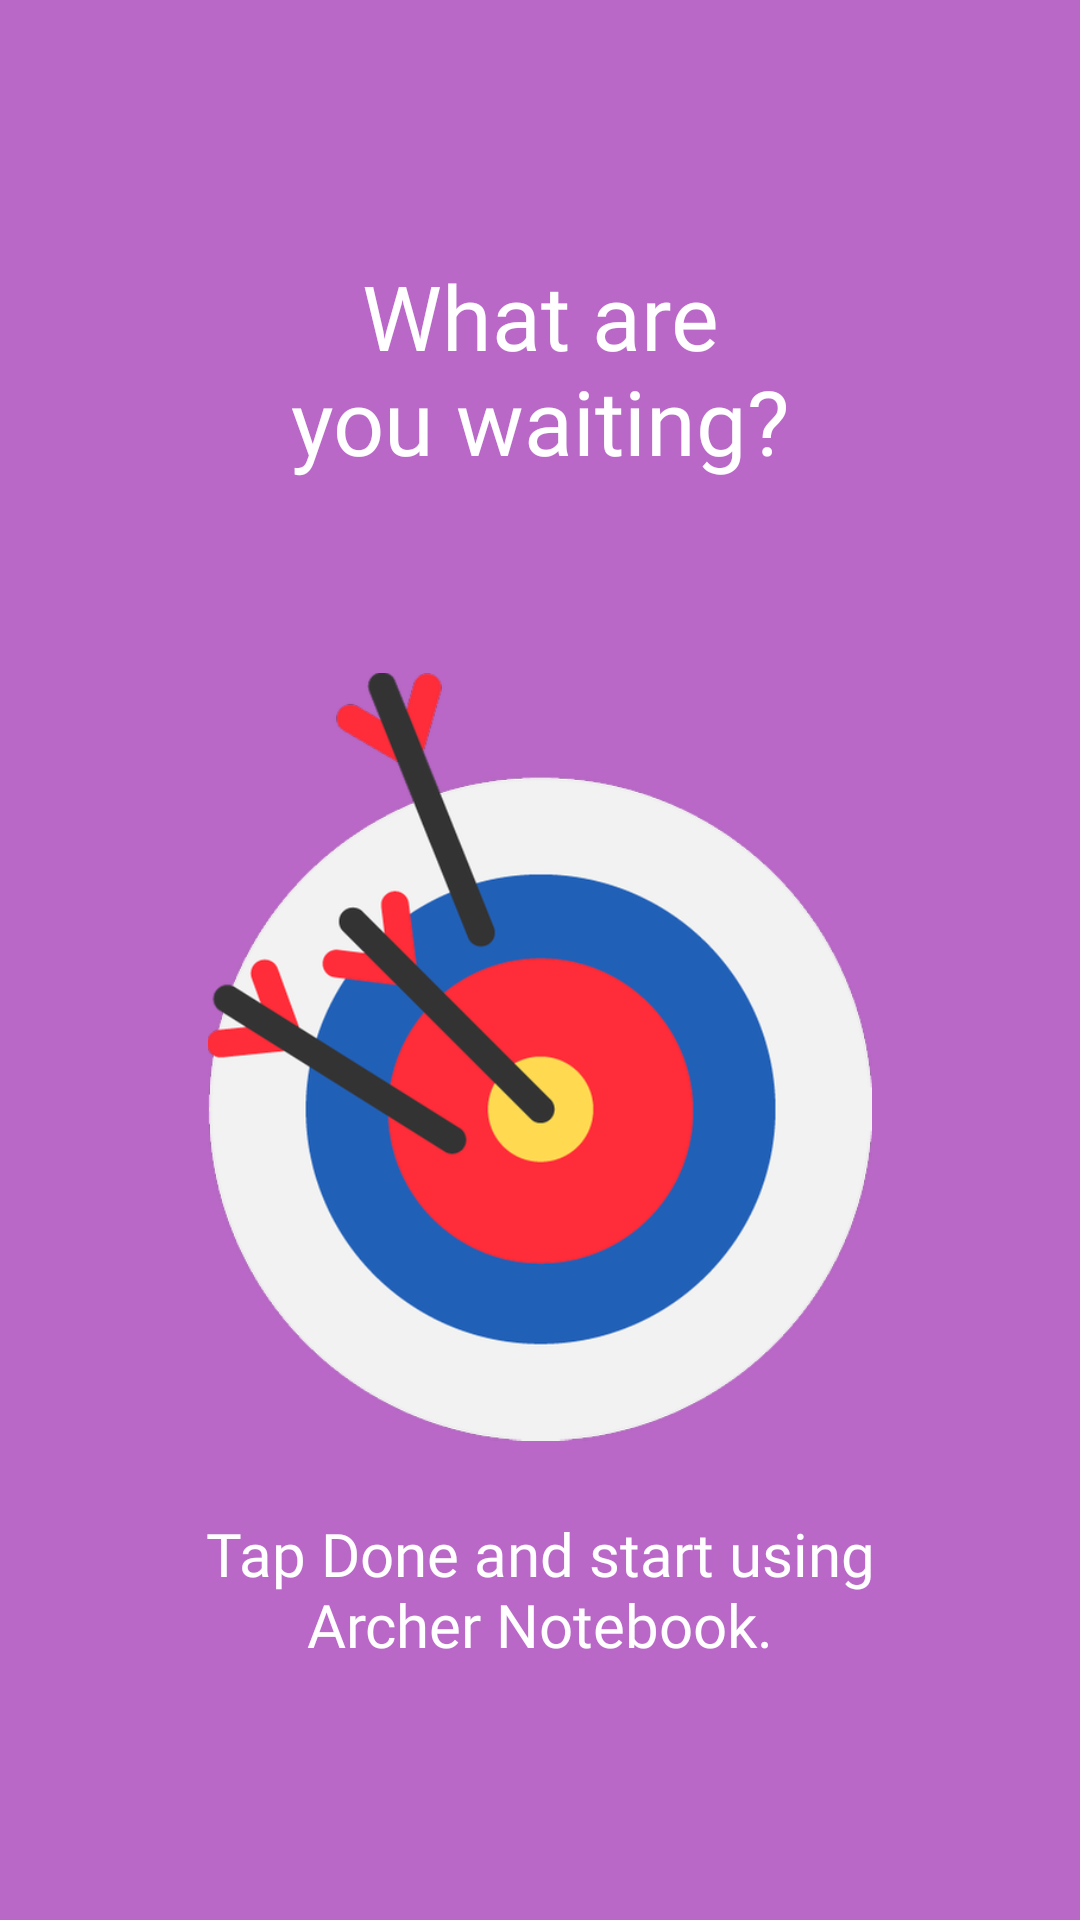

Produce the Android XML layout that renders to this screen, including the resource entries it uses.
<!-- AndroidManifest.xml: application theme AppTheme -->
<!-- res/layout/welcome_slide_four.xml -->
<?xml version="1.0" encoding="utf-8"?>
<RelativeLayout xmlns:android="http://schemas.android.com/apk/res/android"
    xmlns:tools="http://schemas.android.com/tools"
    android:layout_width="match_parent"
    android:layout_height="match_parent"
    android:background="@color/slide_four">

    <LinearLayout
        android:layout_width="wrap_content"
        android:layout_height="wrap_content"
        android:layout_centerInParent="true"
        android:gravity="center_horizontal"
        android:orientation="vertical"
        tools:ignore="UselessParent">

        <TextView
            style="@style/TextIntroSlidersUp"
            android:layout_marginBottom="64dp"
            android:fontFamily="@font/bahnschrift"
            android:text="@string/slide_four_top_text" />

        <ImageView
            style="@style/ImageViewSliders"
            android:contentDescription="@null"
            android:src="@drawable/taget_and_arrow" />

        <TextView
            style="@style/TextIntroSlidersDown"
            android:fontFamily="@font/bahnschrift"
            android:text="@string/slide_four_down_text" />
    </LinearLayout>

</RelativeLayout>
<!-- resources referenced by this layout -->
<resources>
  <color name="slide_four">#BA68C8</color>
  <!-- drawable taget_and_arrow: png bitmap (drawable-hdpi, 29595 bytes) -->
  <string name="slide_four_down_text">Tap Done and start using\nArcher Notebook.</string>
  <string name="slide_four_top_text">What are\nyou waiting?</string>
  <style name="ImageViewSliders">
          <item name="android:layout_width">256dp</item>
          <item name="android:layout_height">256dp</item>
          <item name="android:layout_marginBottom">24dp</item>
          <item name="android:contentDescription">@null</item>
      </style>
  <style name="TextIntroSlidersDown">
          <item name="android:layout_width">wrap_content</item>
          <item name="android:layout_height">wrap_content</item>
          <item name="android:textAlignment">center</item>
          <item name="android:textColor">@android:color/white</item>
          <item name="android:textSize">20sp</item>
      </style>
  <style name="TextIntroSlidersUp">
          <item name="android:layout_width">wrap_content</item>
          <item name="android:layout_height">wrap_content</item>
          <item name="android:textAlignment">center</item>
          <item name="android:textColor">@android:color/white</item>
          <item name="android:textSize">30sp</item>
      </style>
  <style name="AppTheme" parent="Theme.AppCompat.Light.DarkActionBar">
          
          <item name="colorPrimary">@color/colorPrimary</item>
          <item name="colorPrimaryDark">@color/colorPrimaryDark</item>
          <item name="colorAccent">@color/colorAccent</item>
          
          
      </style>
  <color name="colorPrimary">#AB47BC</color>
  <color name="colorPrimaryDark">#8E24AA</color>
  <color name="colorAccent">#E040FB</color>
</resources>
